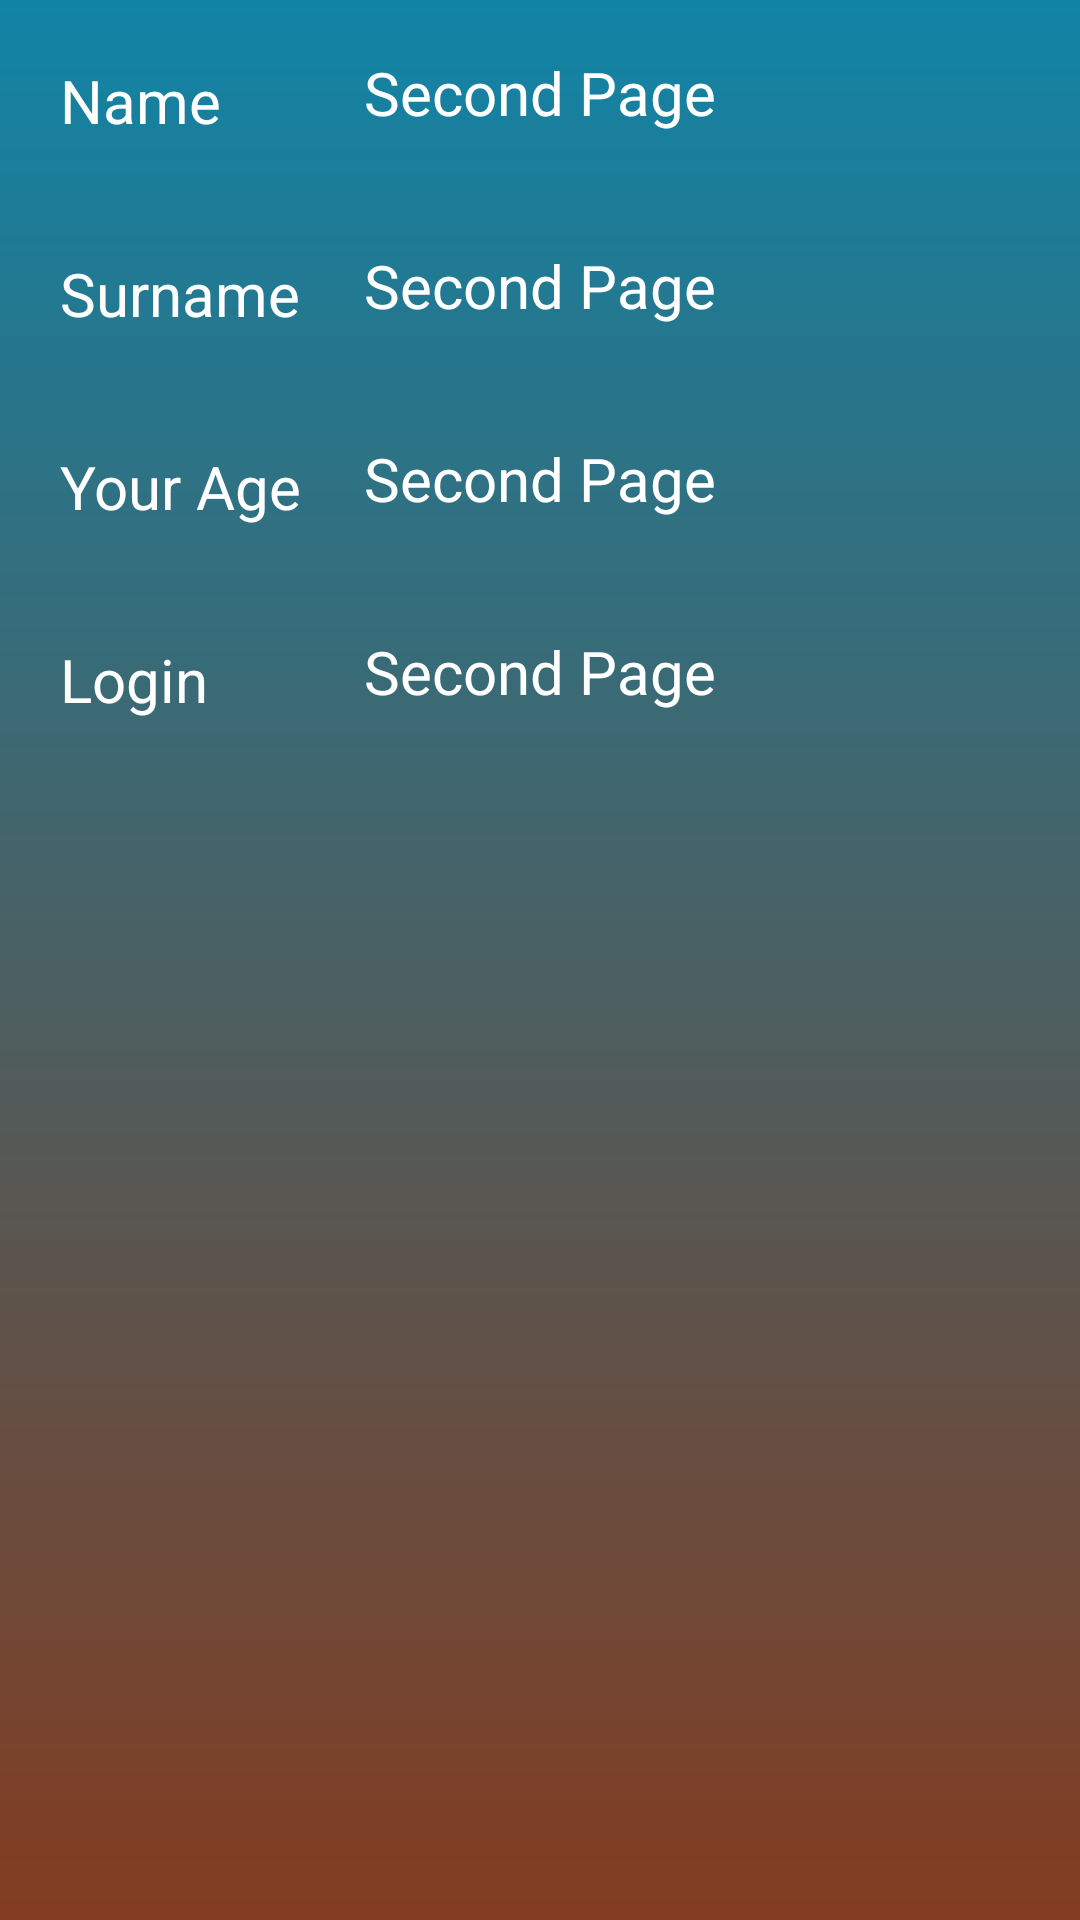

Reconstruct the res/layout file that produces this screen, plus the resources it refers to.
<!-- AndroidManifest.xml: application theme Theme.Hw -->
<!-- res/layout/activity_main2.xml -->
<?xml version="1.0" encoding="utf-8"?>
<LinearLayout xmlns:android="http://schemas.android.com/apk/res/android"
    xmlns:app="http://schemas.android.com/apk/res-auto"
    xmlns:tools="http://schemas.android.com/tools"
    android:layout_width="match_parent"
    android:layout_height="match_parent"
    android:background="@drawable/login_bc"
    android:orientation="vertical"
    tools:context=".MainActivity2">



   <TextView
       android:layout_width="wrap_content"
       android:layout_height="wrap_content"
       android:text="@string/username"
       android:padding="20dp"
       android:textSize="20sp"
       android:textColor="@color/white"
       />



   <TextView
       android:id="@+id/result_name"
       android:layout_width="wrap_content"
       android:layout_height="wrap_content"
       android:text="@string/second_page"
       android:layout_gravity="center_horizontal"
       android:layout_marginTop="-70dp"
       android:padding="20dp"
       android:textColor="@color/white"
       android:textSize="20sp"
       />



   <TextView
       android:layout_width="wrap_content"
       android:layout_height="wrap_content"
       android:text="@string/surname"
       android:padding="20dp"

       android:textSize="20sp"
       android:textColor="@color/white"
       />



   <TextView
       android:id="@+id/result_name1"
       android:layout_width="wrap_content"
       android:layout_height="wrap_content"
       android:layout_gravity="center_horizontal"
       android:padding="20dp"
       android:layout_marginTop="-70dp"
       android:text="@string/second_page"
       android:textColor="@color/white"
       android:textSize="20sp" />

   <TextView
       android:layout_width="wrap_content"
       android:layout_height="wrap_content"
       android:text="@string/date_of_birth"
       android:padding="20dp"
       android:textSize="20sp"
       android:textColor="@color/white"
       />





   <TextView
       android:id="@+id/result_name2"
       android:layout_width="wrap_content"
       android:layout_height="wrap_content"
       android:layout_gravity="center_horizontal"
       android:padding="20dp"
       android:layout_marginTop="-70dp"
       android:text="@string/second_page"
       android:textColor="@color/white"
       android:textSize="20sp"
       />

   <TextView
       android:layout_width="wrap_content"
       android:layout_height="wrap_content"
       android:text="@string/login"
       android:padding="20dp"
       android:textSize="20sp"
       android:textColor="@color/white"
       />




   <TextView
       android:id="@+id/result_name3"
       android:layout_width="wrap_content"
       android:layout_height="wrap_content"
       android:layout_gravity="center_horizontal"
       android:padding="20dp"
       android:layout_marginTop="-70dp"
       android:text="@string/second_page"
       android:textColor="@color/white"
       android:textSize="20sp"
       />


</LinearLayout>
<!-- resources referenced by this layout -->
<resources>
  <color name="white">#FFFFFFFF</color>
  <!-- drawable login_bc (drawable) -->
  <?xml version="1.0" encoding="utf-8"?>
  <shape xmlns:android="http://schemas.android.com/apk/res/android">
      <gradient android:type="linear" android:angle="100"
          android:startColor="#1184A6" android:endColor="#833C20"/>
  </shape>
  <string name="date_of_birth">Your Age</string>
  <string name="login">Login</string>
  <string name="second_page">Second Page</string>
  <string name="surname">Surname</string>
  <string name="username">Name</string>
  <style name="Theme.Hw" parent="Base.Theme.Hw" />
  <style name="Base.Theme.Hw" parent="Theme.Material3.DayNight.NoActionBar">
          
          
      </style>
</resources>
